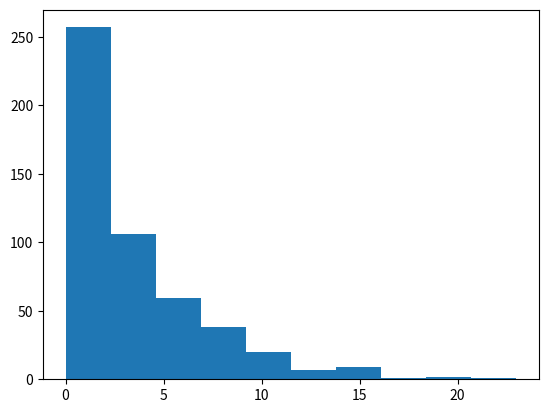
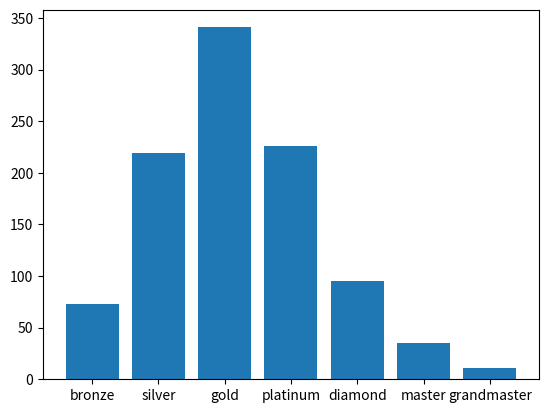

Write Python code to recreate these figures, in order.
from collections import namedtuple

PlayerEntry = namedtuple('PlayerEntry', 'timestamp playerid rank')

from uuid import uuid4
from datetime import datetime, timedelta

rank_names = ['bronze', 'silver', 'gold', 'platinum',
              'diamond', 'master', 'grandmaster']
rank_sizes = [0.08, 0.21, 0.32, 0.25, 0.10, 0.03, 0.01]

stime = datetime.now()
etime = stime + timedelta(hours=1)
total_entries = 1000



from random import randrange
import random

def create_rand_entry(start_time, end_time):
    dtime = end_time - start_time
    rtime = randrange(0, dtime.seconds)
    timestamp = start_time + timedelta(seconds=rtime)
    playerid = uuid4().hex
    rank = random.choices(rank_names, rank_sizes)

    return PlayerEntry(timestamp, playerid, rank[0])

create_rand_entry(stime, etime)

from queue import PriorityQueue

player_queue = PriorityQueue(0)

for i in range(total_entries):
    e = create_rand_entry(stime, etime)
    player_queue.put(e)

matched = list()

while not player_queue.empty():
    if player_queue.qsize() < 2:
        break
    p1 = player_queue.get()
    p2 = player_queue.get()
    matched.append((p1, p2))

wait_times = [(p2.timestamp - p1.timestamp).seconds for p1, p2 in matched]

max(wait_times)

import matplotlib.pyplot as plt

fig, ax = plt.subplots()
ax.hist(wait_times)

plt.show()

rank_count = dict(zip(rank_names,[0,0,0,0,0,0,0]))

for (p1, p2) in matched:
    rank_count[p1.rank] += 1
    rank_count[p2.rank] += 1

fig, ax = plt.subplots()
ax.bar(rank_count.keys(), rank_count.values())
plt.show();











